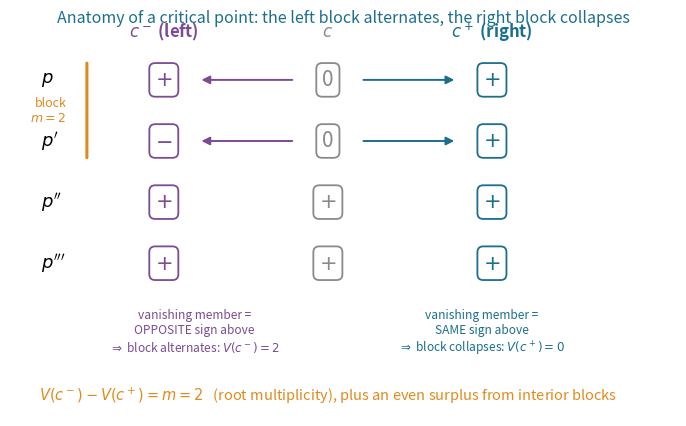

Recreate this plot in Python.
#!/usr/bin/env python3
"""
Figure for "Counting with the Derivative Tower" (Budan-Fourier in Lean 4):
the ANATOMY OF A CRITICAL POINT -- the heart of `fourierVar_drop_at_critical_point`.

At a critical point c, a whole BLOCK of consecutive tower members may vanish
(here p and p' both vanish at the double root c=1 of p_A=(x-1)^2(x+1), a block of
length m=2 = the root multiplicity).  The two monotonicity bricks of the
formalization fix every sign just off c from the one above it:

  * RIGHT of c  (z = c^+): a vanishing member COPIES the sign of its derivative
    (the member above it).  The block collapses to a single sign -> 0 new sign
    variations.  Hence V(c^+) = V(b): the right side carries no information.

  * LEFT of c   (z = c^-): a vanishing member takes the OPPOSITE sign of the one
    above it.  The block fully ALTERNATES -> exactly m sign variations.

So V(c^-) - V(c^+) = m (plus an even amount from interior blocks), which is the
additive existential `V(a) = V(b) + #roots + 2e` proved sorry-free in Lean.

Signs are taken from the EXACT tower of p_A at 1/2, 1, 3/2 (verified by sympy).
Run: python budan_fig2_critical.py
"""
import sympy as sp
import matplotlib
matplotlib.use("Agg")
import matplotlib.pyplot as plt
from matplotlib.patches import FancyArrowPatch, Rectangle

TEAL = "#1B6F8C"
AMBER = "#E08A1E"
PLUM = "#7B4B94"
GREY = "#8A8A8A"

x = sp.symbols("x")
pA = sp.expand((x - 1) ** 2 * (x + 1))
seq = [pA]
for _ in range(3):
    seq.append(sp.diff(seq[-1], x))


def sgn(e, t):
    v = sp.nsimplify(e.subs(x, t))
    return "+" if v > 0 else ("-" if v < 0 else "0")


left = [sgn(e, sp.Rational(1, 2)) for e in seq]   # c^-
atc = [sgn(e, sp.Integer(1)) for e in seq]        # c
right = [sgn(e, sp.Rational(3, 2)) for e in seq]  # c^+
assert left == ["+", "-", "+", "+"], left
assert atc == ["0", "0", "+", "+"], atc
assert right == ["+", "+", "+", "+"], right


def Vof(cols):
    s = [v for v in cols if v != "0"]
    return sum(1 for i in range(len(s) - 1) if s[i] != s[i + 1])


assert Vof(left) == 2 and Vof(right) == 0, (Vof(left), Vof(right))
print("c^- signs", left, "V =", Vof(left))
print("c   signs", atc)
print("c^+ signs", right, "V =", Vof(right))
print("V(c^-) - V(c^+) =", Vof(left) - Vof(right), "= multiplicity m = 2")

# ----------------------------------------------------------------------------
labels = [r"$p$", r"$p'$", r"$p''$", r"$p'''$"]
cols = {"$c^-$ (left)": left, "$c$": atc, "$c^+$ (right)": right}
colx = {"$c^-$ (left)": 0.0, "$c$": 1.6, "$c^+$ (right)": 3.2}
colcolor = {"$c^-$ (left)": PLUM, "$c$": GREY, "$c^+$ (right)": TEAL}

fig, ax = plt.subplots(figsize=(8.6, 5.0))
ax.set_xlim(-1.5, 5.0)
ax.set_ylim(-1.9, 4.4)
ax.axis("off")

# member labels (rows), top = p, going down the tower
ytop = 3.6
dy = 1.0
yof = lambda i: ytop - i * dy
for i, lab in enumerate(labels):
    ax.text(-1.2, yof(i), lab, fontsize=13, color="black", va="center", ha="left")

# the vanishing block bracket (members 0,1 vanish at c)
ax.add_patch(Rectangle((-0.85, yof(1) - 0.4), 0.0, 0.0))  # no-op to keep axis
ax.annotate("", xy=(-0.75, yof(0) + 0.32), xytext=(-0.75, yof(1) - 0.32),
            arrowprops=dict(arrowstyle="-", color=AMBER, lw=2.2))
ax.text(-0.95, (yof(0) + yof(1)) / 2, r"block" "\n" r"$m=2$", color=AMBER,
        fontsize=9, va="center", ha="right", rotation=0)

# column headers + sign cells
for name, col in cols.items():
    cx = colx[name]
    cc = colcolor[name]
    ax.text(cx, ytop + 0.7, name, fontsize=12, color=cc, ha="center", fontweight="bold")
    for i, s in enumerate(col):
        face = "white"
        if s == "0":
            txt, tc = "0", GREY
        elif s == "+":
            txt, tc = "$+$", cc
        else:
            txt, tc = "$-$", cc
        ax.text(cx, yof(i), txt, fontsize=15, color=tc, ha="center", va="center",
                bbox=dict(boxstyle="round,pad=0.28", fc=face, ec=cc, lw=1.3))

# arrows: LEFT side -> alternation (opposite of the one above)
for i in (0, 1):  # vanishing members copy-with-flip from the one below/above
    ax.add_patch(FancyArrowPatch((colx["$c$"] - 0.32, yof(i)), (colx["$c^-$ (left)"] + 0.34, yof(i)),
                 arrowstyle="-|>", mutation_scale=12, color=PLUM, lw=1.4))
ax.text(colx["$c^-$ (left)"] + 0.3, -0.15,
        "vanishing member =\nOPPOSITE sign above\n" r"$\Rightarrow$ block alternates: $V(c^-)=2$",
        color=PLUM, fontsize=8.6, ha="center", va="top")

# arrows: RIGHT side -> copy (same as the one above)
for i in (0, 1):
    ax.add_patch(FancyArrowPatch((colx["$c$"] + 0.32, yof(i)), (colx["$c^+$ (right)"] - 0.34, yof(i)),
                 arrowstyle="-|>", mutation_scale=12, color=TEAL, lw=1.4))
ax.text(colx["$c^+$ (right)"] - 0.1, -0.15,
        "vanishing member =\nSAME sign above\n" r"$\Rightarrow$ block collapses: $V(c^+)=0$",
        color=TEAL, fontsize=8.6, ha="center", va="top")

# bottom headline
ax.text(1.6, -1.65,
        r"$V(c^-)-V(c^+) = m = 2$   (root multiplicity), plus an even surplus from interior blocks",
        fontsize=10.5, color=AMBER, ha="center")

ax.set_title("Anatomy of a critical point: the left block alternates, the right block collapses",
             fontsize=11.5, color=TEAL)

fig.savefig("budan_fig2_critical.pdf", bbox_inches="tight")
fig.savefig("budan_fig2_critical.png", dpi=150, bbox_inches="tight")
print("wrote budan_fig2_critical.{pdf,png}")
